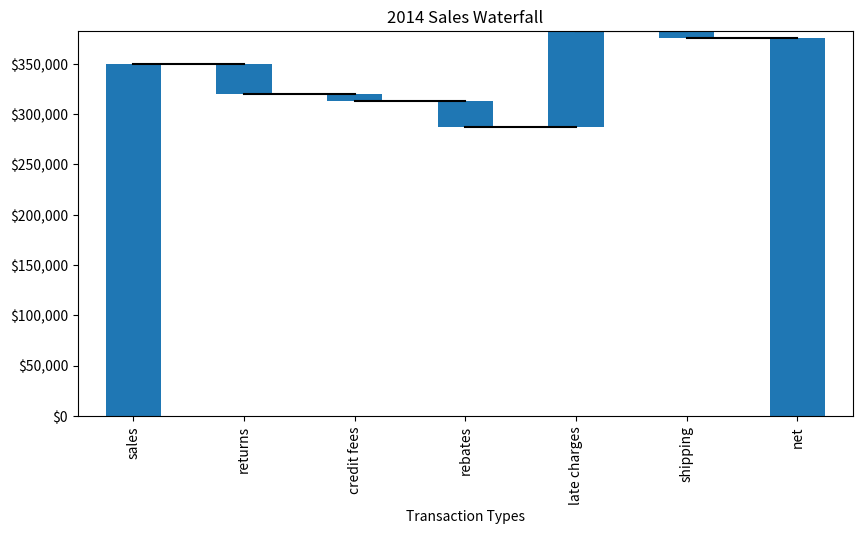

Generate this figure with matplotlib: (Note: this script raises an exception after producing the figure.)
import numpy as np
import pandas as pd
import matplotlib.pyplot as plt
from matplotlib.ticker import FuncFormatter

#Use python 2.7+ syntax to format currency
def money(x, pos):
    'The two args are the value and tick position'
    return "${:,.0f}".format(x)
formatter = FuncFormatter(money)

#Data to plot. Do not include a total, it will be calculated
index = ['sales','returns','credit fees','rebates','late charges','shipping']
data = {'amount': [350000,-30000,-7500,-25000,95000,-7000]}

#Store data and create a blank series to use for the waterfall
trans = pd.DataFrame(data=data,index=index)
blank = trans.amount.cumsum().shift(1).fillna(0)

#Get the net total number for the final element in the waterfall
total = trans.sum().amount
trans.loc["net"]= total
blank.loc["net"] = total

#The steps graphically show the levels as well as used for label placement
step = blank.reset_index(drop=True).repeat(3).shift(-1)
step[1::3] = np.nan

#When plotting the last element, we want to show the full bar,
#Set the blank to 0
blank.loc["net"] = 0

#Plot and label
my_plot = trans.plot(kind='bar', stacked=True, bottom=blank,legend=None, figsize=(10, 5), title="2014 Sales Waterfall")
my_plot.plot(step.index, step.values,'k')
my_plot.set_xlabel("Transaction Types")

#Format the axis for dollars
my_plot.yaxis.set_major_formatter(formatter)

#Get the y-axis position for the labels
y_height = trans.amount.cumsum().shift(1).fillna(0)

#Get an offset so labels don't sit right on top of the bar
max = trans.max()
neg_offset = max / 25
pos_offset = max / 50
plot_offset = int(max / 15)

#Start label loop
loop = 0
for index, row in trans.iterrows():
    # For the last item in the list, we don't want to double count
    if row['amount'] == total:
        y = y_height[loop]
    else:
        y = y_height[loop] + row['amount']
    # Determine if we want a neg or pos offset
    if row['amount'] > 0:
        y += pos_offset
    else:
        y -= neg_offset
    my_plot.annotate("{:,.0f}".format(row['amount']),(loop,y),ha="center")
    loop+=1

#Scale up the y axis so there is room for the labels
my_plot.set_ylim(0,blank.max()+int(plot_offset))
#Rotate the labels
my_plot.set_xticklabels(trans.index,rotation=0)
my_plot.get_figure().savefig("waterfall.png",dpi=200,bbox_inches='tight')